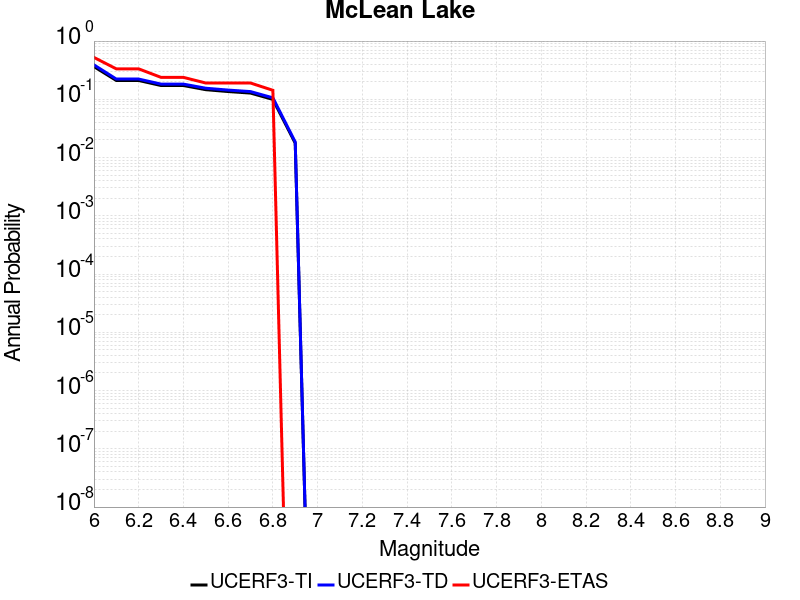

Source data for this figure (header and first rows):
Magnitude, UCERF3-TI Prob, UCERF3-TD Prob, UCERF3-ETAS Prob
6.0, 0.3642, 0.3902, 0.5238
6.1, 0.2106, 0.2227, 0.3333
6.2, 0.2106, 0.2227, 0.3333
6.3, 0.1725, 0.1824, 0.2381
6.4, 0.1725, 0.1824, 0.2381
6.5, 0.1464, 0.155, 0.1905
6.6, 0.1359, 0.144, 0.1905
6.7, 0.1279, 0.1357, 0.1905
6.8, 0.09964, 0.1061, 0.1429
6.9, 0.01768, 0.0185, 0.0
